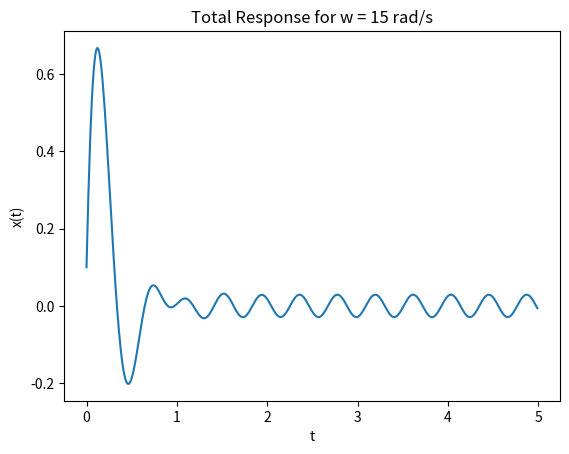

The matplotlib source for this figure:
import numpy as np
import math

t = np.arange(0, 5, 0.01)

X = []
for i in t:
    value = math.exp(-4*i)*(0.12*math.cos(9.16*i) + 1.18*math.sin(9.16*i)) - 0.021*math.sin(15*i) - 0.02*math.cos(15*i)
    X.append(value)
    
import matplotlib.pyplot as plt
plt.plot(t, X)
plt.title("Total Response for w = 15 rad/s")
plt.xlabel("t")
plt.ylabel("x(t)")
plt.savefig("TR_Q2_W15")
plt.show()
